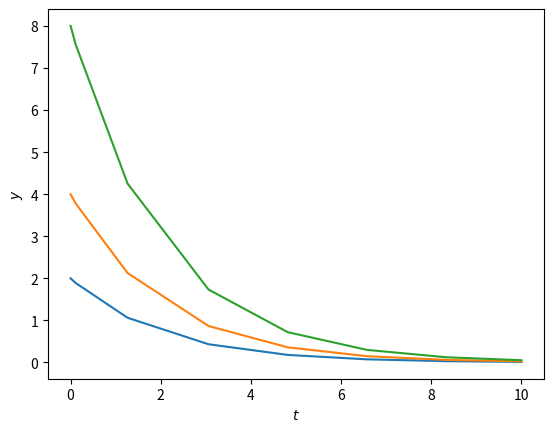

Python code for this plot:
# %%
import numpy as np
from scipy.integrate import solve_ivp
import matplotlib.pyplot as plt
from seaborn import set_style
# %%
# Example 1: exponential decay
def exponential_decay(t, y):
    return -0.5 * y


# %%
sol = solve_ivp(exponential_decay, [0, 10], [2, 4, 8])
# %%
for i in range(3):
    plt.plot(sol.t, sol.y[i])

plt.xlabel(r'$t$')
plt.ylabel(r'$y$')
# %%
# Example 2: Cannon fired upwards